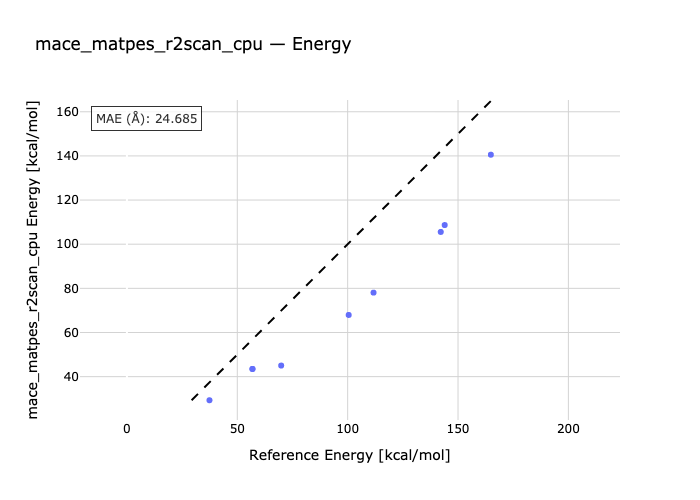

Values plotted in this chart, from the file beside it:
species, reference, predicted
1-2, 37.4, 29.31
1-3, 56.87, 43.52
1-4, 56.89, 43.47
1-5, 69.89, 45.02
1-6, 100.5, 67.95
1-7, 111.7, 78.06
1-8, 142.2, 105.6
1-9, 144, 108.7
1-10, 164.9, 140.5
